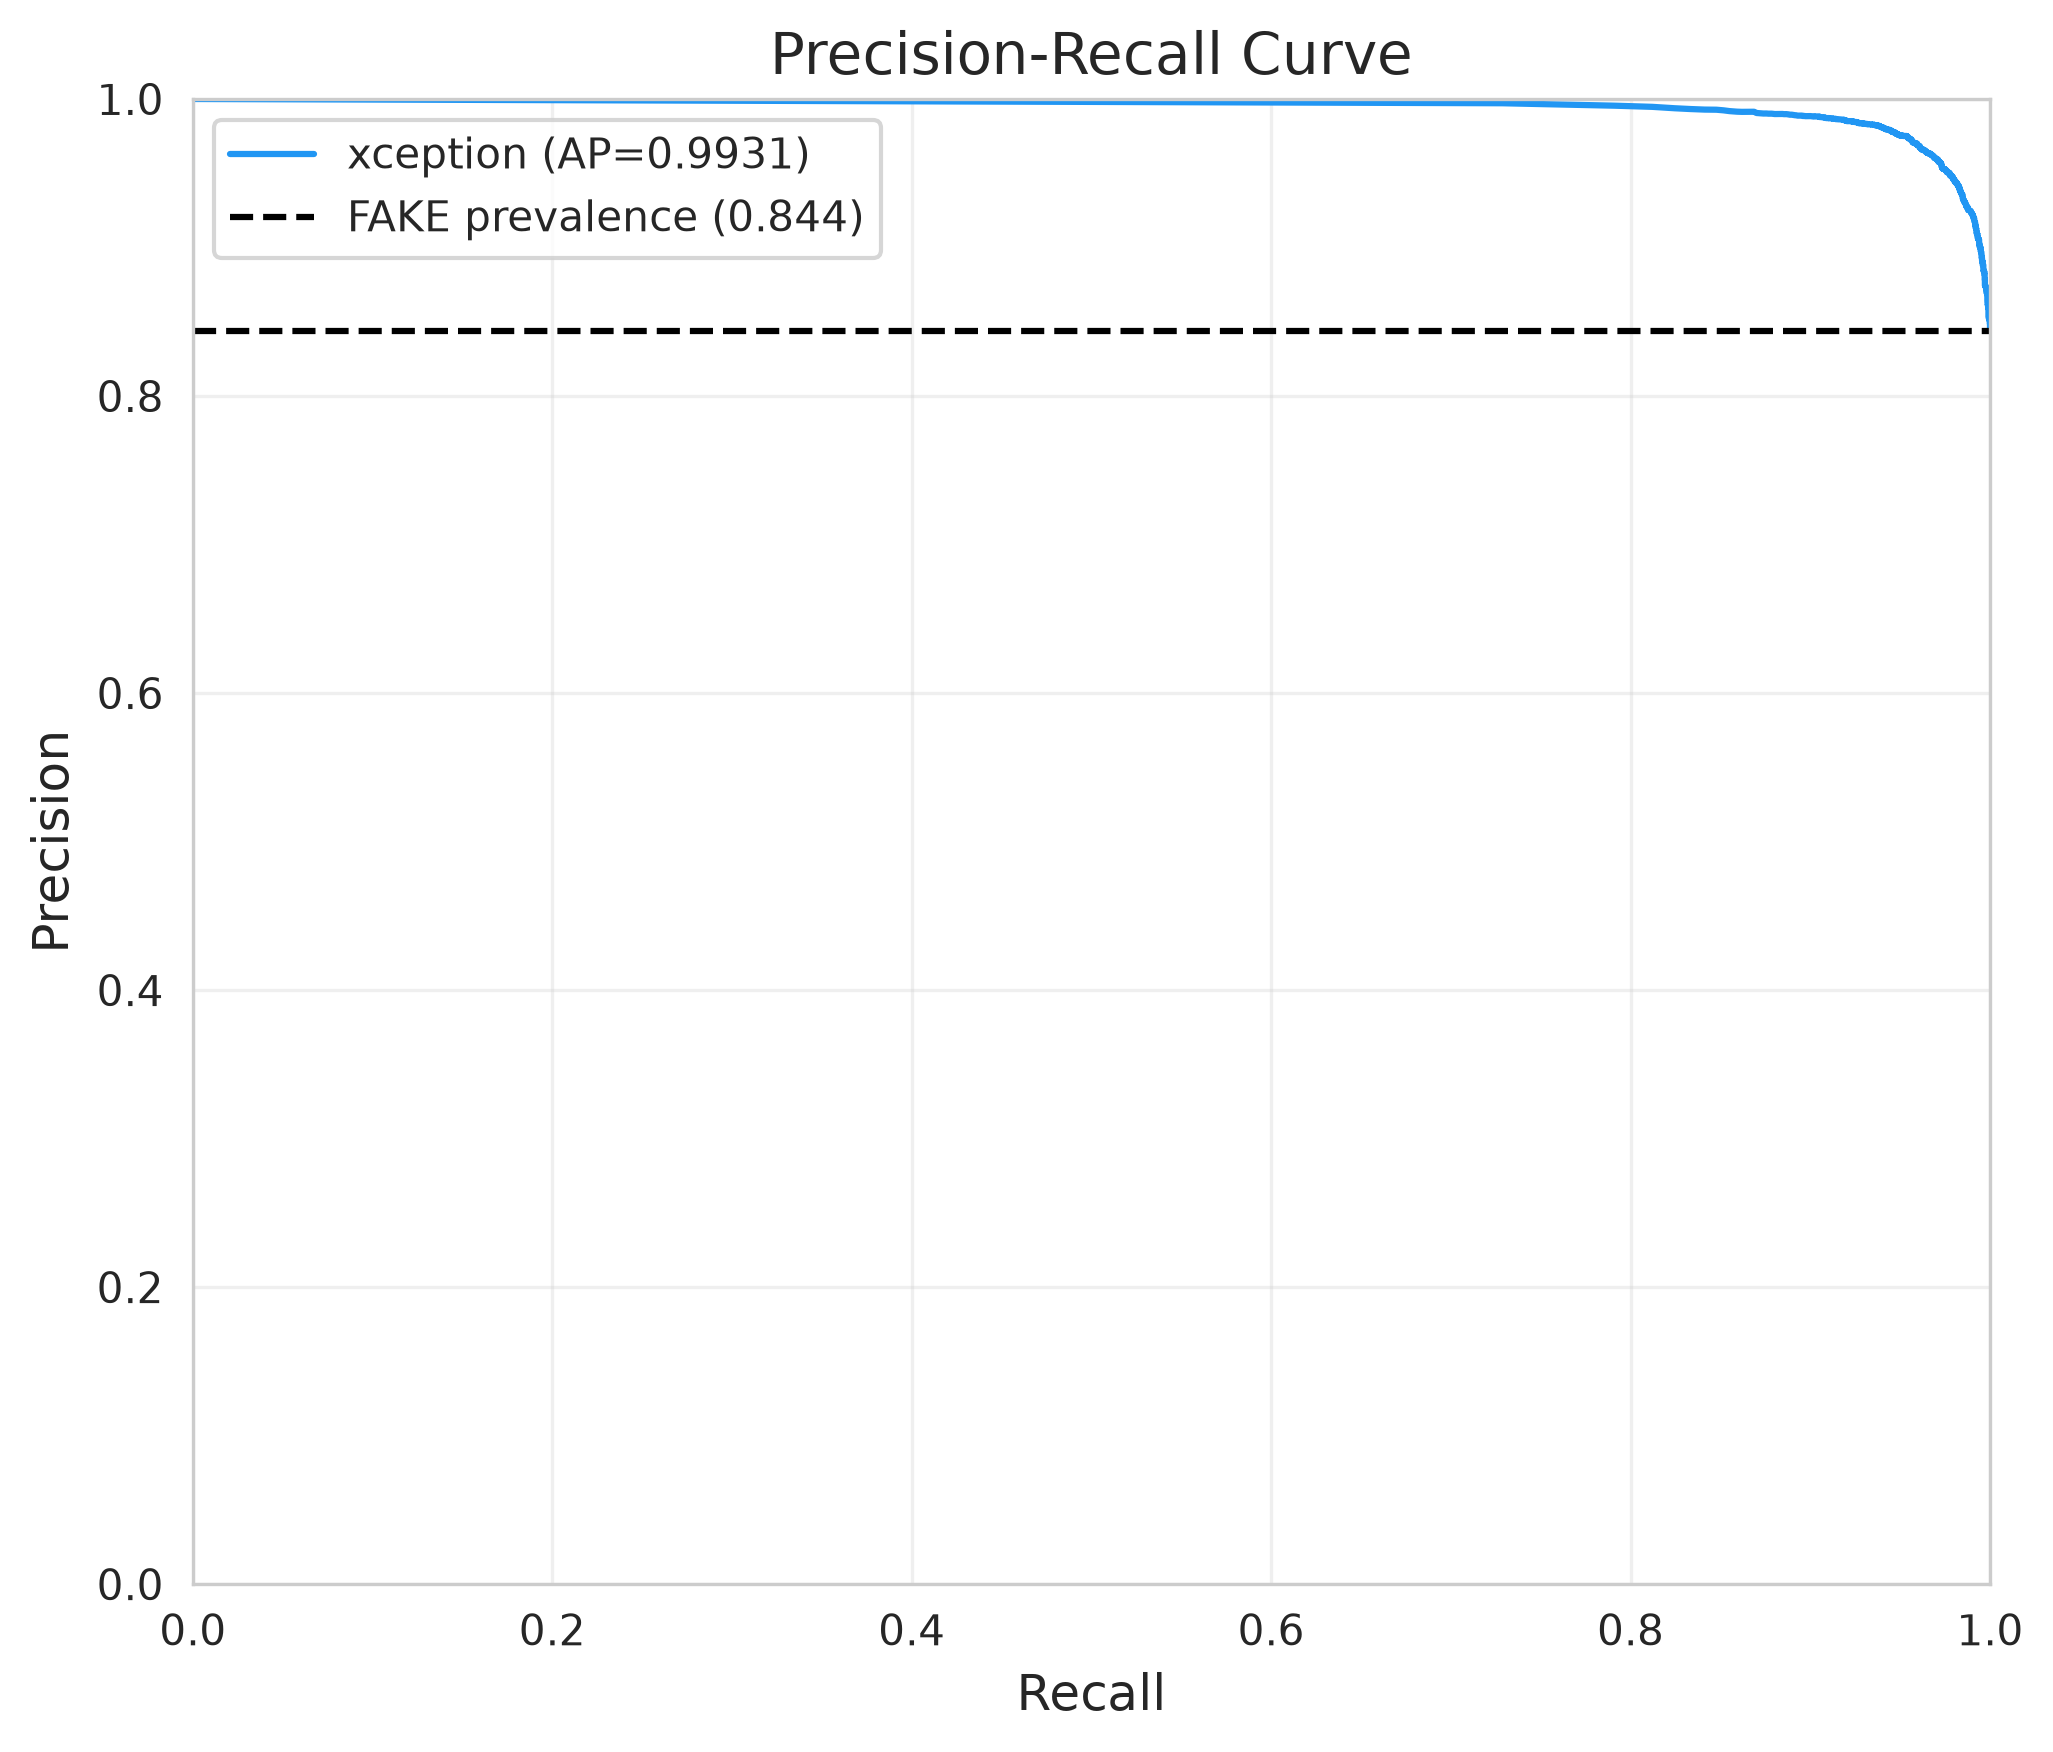

Source data for this figure (header and first rows):
precision, recall, threshold
0.844, 1.0, 0.0
0.8445, 1.0, 6e-08
0.8451, 1.0, 1e-07
0.8454, 1.0, 2e-07
0.8463, 1.0, 2.4e-07
0.8465, 1.0, 3e-07
0.847, 1.0, 3.6e-07
0.8472, 1.0, 4e-07
0.8473, 1.0, 5e-07
0.8476, 1.0, 6e-07
0.8481, 1.0, 6.6e-07
0.8483, 1.0, 7e-07
0.8484, 1.0, 8e-07
0.8485, 1.0, 8.3e-07
0.8487, 1.0, 9e-07
0.8489, 1.0, 9.5e-07
0.849, 0.9999, 1e-06
0.8492, 0.9999, 1.2e-06
0.8493, 0.9999, 1.25e-06
0.8496, 0.9999, 1.3e-06
0.8497, 0.9999, 1.4e-06
0.8499, 0.9999, 1.43e-06
0.8501, 0.9999, 1.5e-06
0.8502, 0.9999, 1.55e-06
0.8503, 0.9999, 1.67e-06
0.8505, 0.9999, 1.7e-06
0.8506, 0.9999, 1.85e-06
0.8507, 0.9999, 1.9e-06
0.8508, 0.9999, 2.15e-06
0.851, 0.9999, 2.2e-06
0.8511, 0.9999, 2.26e-06
0.8513, 0.9999, 2.3e-06
0.8513, 0.9999, 2.4e-06
0.8513, 0.9998, 2.44e-06
0.8514, 0.9998, 2.5e-06
0.8514, 0.9996, 2.56e-06
0.8515, 0.9995, 2.6e-06
0.8516, 0.9995, 2.7e-06
0.8518, 0.9995, 2.74e-06
0.852, 0.9994, 2.8e-06
0.8521, 0.9994, 3.1e-06
0.8523, 0.9994, 3.2e-06
0.8524, 0.9994, 3.3e-06
0.8524, 0.9994, 3.34e-06
0.8528, 0.9993, 3.4e-06
0.853, 0.9993, 3.46e-06
0.853, 0.9991, 3.5e-06
0.8531, 0.9991, 3.6e-06
0.8532, 0.9991, 3.76e-06
0.8533, 0.9991, 3.8e-06
0.8534, 0.9991, 4e-06
0.8535, 0.9991, 4.2e-06
0.8537, 0.9991, 4.3e-06
0.8538, 0.9991, 4.5e-06
0.8539, 0.9991, 4.53e-06
0.854, 0.9991, 4.65e-06
0.8541, 0.9991, 4.7e-06
0.8542, 0.9991, 4.77e-06
0.8544, 0.9991, 4.9e-06
0.8545, 0.9991, 4.95e-06
... 1,623 more rows
